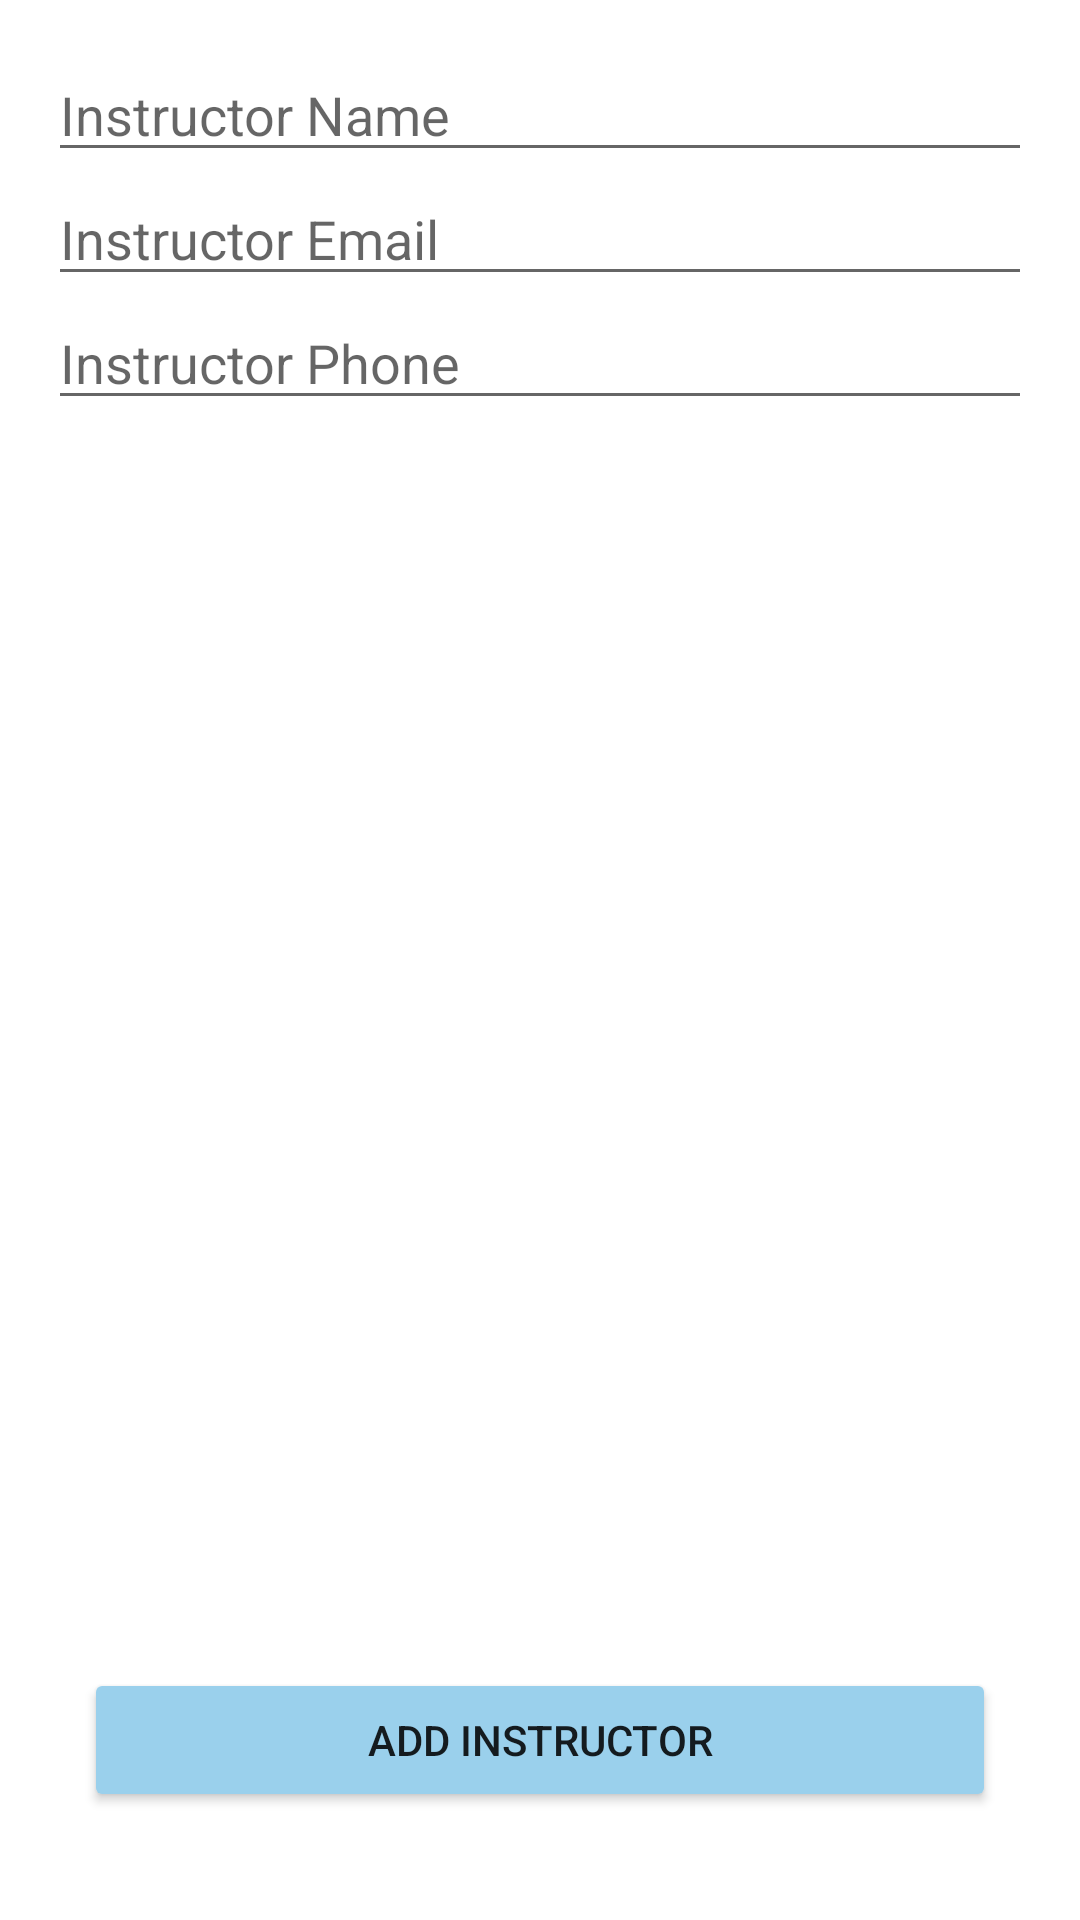

Android layout source for this screen:
<!-- AndroidManifest.xml: application theme Theme.ProjectOne -->
<!-- res/layout/fragment_add_instructor.xml -->
<?xml version="1.0" encoding="utf-8"?>
<FrameLayout xmlns:android="http://schemas.android.com/apk/res/android"
    xmlns:tools="http://schemas.android.com/tools"
    android:layout_width="match_parent"
    android:layout_height="match_parent"
    tools:context=".AddInstructorFragment">

    
    <LinearLayout
        android:layout_width="match_parent"
        android:layout_height="match_parent"
        android:padding="16dp"
        android:orientation="vertical">


        <EditText
            android:id="@+id/add_name_instructor"
            android:layout_width="match_parent"
            android:layout_height="wrap_content"
            android:hint="Instructor Name"
            />
        <EditText
            android:id="@+id/add_email_instructor"
            android:layout_width="match_parent"
            android:layout_height="wrap_content"
            android:inputType="textEmailAddress"
            android:hint="Instructor Email"
            />
        <EditText
            android:id="@+id/add_phone_instructor"
            android:layout_width="match_parent"
            android:layout_height="wrap_content"
            android:hint="Instructor Phone"
            android:inputType="phone"
            />


    </LinearLayout>

    <LinearLayout
        android:layout_width="match_parent"
        android:layout_height="match_parent"
        android:orientation="horizontal"
        android:paddingLeft="16dp"
        android:paddingRight="16dp">
        <Button
            android:id="@+id/add_instructor"
            android:layout_width="match_parent"
            android:layout_height="wrap_content"
            android:layout_margin="12dp"
            android:padding="12dp"
            android:layout_weight="1"
            android:text="Add Instructor"
            android:layout_gravity="bottom"
            android:backgroundTint="#9AD0EC"/>



    </LinearLayout>

</FrameLayout>
<!-- resources referenced by this layout -->
<resources>
  <style name="Theme.ProjectOne" parent="Theme.MaterialComponents.DayNight.NoActionBar">
          
          <item name="colorPrimary">@color/purple_500</item>
          <item name="colorPrimaryVariant">@color/purple_700</item>
          <item name="colorOnPrimary">@color/white</item>
          
          <item name="colorSecondary">@color/teal_200</item>
          <item name="colorSecondaryVariant">@color/teal_700</item>
          <item name="colorOnSecondary">@color/black</item>
          
          <item name="android:statusBarColor" tools:targetApi="l">?attr/colorPrimaryVariant</item>
          
      </style>
  <color name="purple_500">#FF6200EE</color>
  <color name="purple_700">#FF3700B3</color>
  <color name="white">#FFFFFFFF</color>
  <color name="teal_200">#FF03DAC5</color>
  <color name="teal_700">#FF018786</color>
  <color name="black">#FF000000</color>
</resources>
